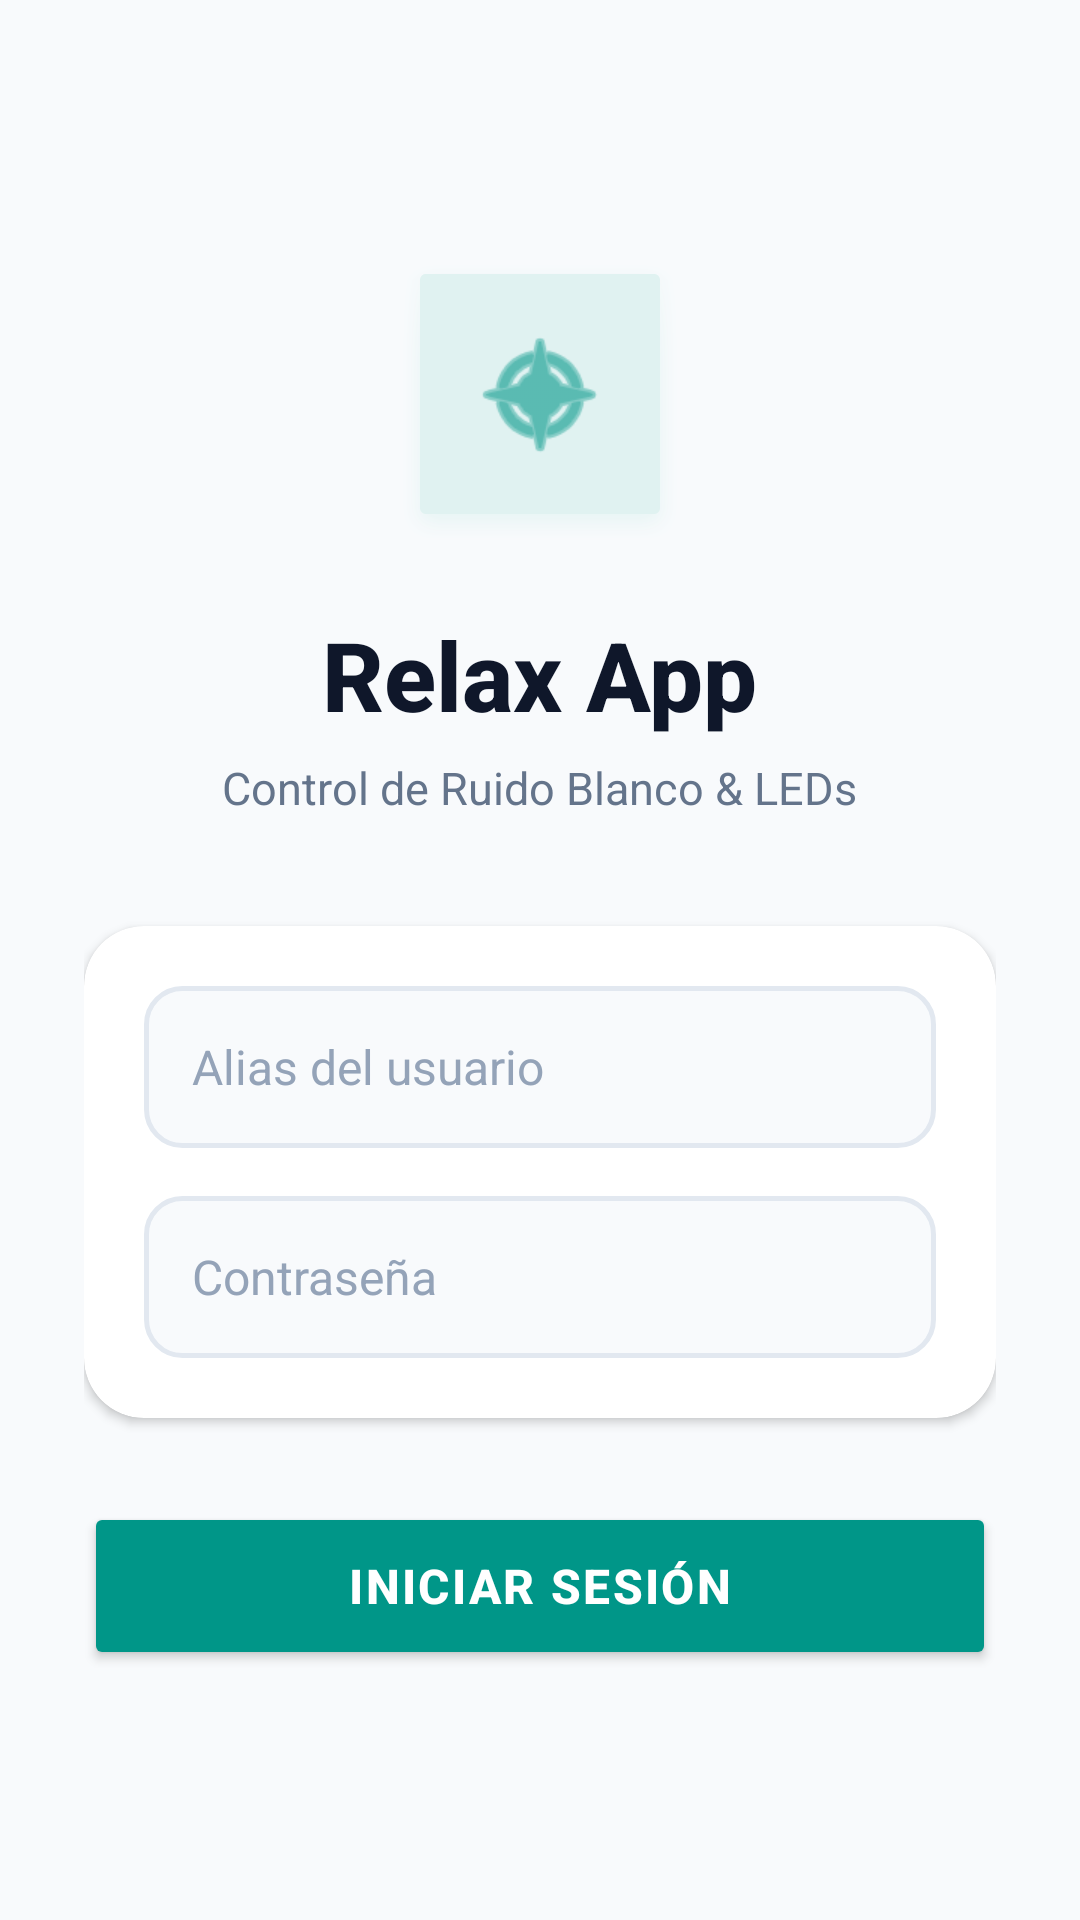

This screen was rendered from an Android layout file. Write that file and the resources it references.
<!-- AndroidManifest.xml: application theme Theme.MyApplication -->
<!-- res/layout/activity_main.xml -->
<?xml version="1.0" encoding="utf-8"?>
<androidx.constraintlayout.widget.ConstraintLayout
    xmlns:android="http://schemas.android.com/apk/res/android"
    xmlns:app="http://schemas.android.com/apk/res-auto"
    android:layout_width="match_parent"
    android:layout_height="match_parent"
    android:background="#F8FAFC">

    <LinearLayout
        android:layout_width="match_parent"
        android:layout_height="wrap_content"
        android:orientation="vertical"
        android:padding="28dp"
        android:gravity="center"
        app:layout_constraintTop_toTopOf="parent"
        app:layout_constraintBottom_toBottomOf="parent"
        app:layout_constraintStart_toStartOf="parent"
        app:layout_constraintEnd_toEndOf="parent">

        
        <FrameLayout
            android:layout_width="96dp"
            android:layout_height="96dp"
            android:background="@android:drawable/dialog_holo_light_frame"
            android:backgroundTint="#E0F2F1"
            android:layout_marginBottom="24dp">
            
            <ImageView
                android:layout_width="48dp"
                android:layout_height="48dp"
                android:layout_gravity="center"
                android:src="@android:drawable/ic_menu_compass"
                android:contentDescription="Compass Icon"
                app:tint="#009688"/>
        </FrameLayout>

        <TextView
            android:layout_width="wrap_content"
            android:layout_height="wrap_content"
            android:text="Relax App"
            android:textSize="32sp"
            android:textColor="#0F172A"
            android:textStyle="bold"
            android:fontFamily="sans-serif-medium"
            android:layout_marginBottom="6dp"/>

        <TextView
            android:layout_width="wrap_content"
            android:layout_height="wrap_content"
            android:text="Control de Ruido Blanco &amp; LEDs"
            android:textSize="15sp"
            android:textColor="#64748B"
            android:layout_marginBottom="36dp"/>

        
        <androidx.cardview.widget.CardView
            android:layout_width="match_parent"
            android:layout_height="wrap_content"
            app:cardCornerRadius="20dp"
            app:cardElevation="2dp"
            app:cardBackgroundColor="#FFFFFF"
            android:layout_marginBottom="28dp">

            <LinearLayout
                android:layout_width="match_parent"
                android:layout_height="wrap_content"
                android:orientation="vertical"
                android:padding="20dp">

                <EditText
                    android:id="@+id/etUsuario"
                    android:layout_width="match_parent"
                    android:layout_height="54dp"
                    android:hint="Alias del usuario"
                    android:inputType="textPersonName"
                    android:paddingHorizontal="16dp"
                    android:background="@drawable/bg_input"
                    android:textColor="#1E293B"
                    android:textColorHint="#94A3B8"
                    android:textSize="16sp"
                    android:layout_marginBottom="16dp"
                    android:minHeight="48dp" />

                <EditText
                    android:id="@+id/etPassword"
                    android:layout_width="match_parent"
                    android:layout_height="54dp"
                    android:hint="Contraseña"
                    android:inputType="textPassword"
                    android:paddingHorizontal="16dp"
                    android:background="@drawable/bg_input"
                    android:textColor="#1E293B"
                    android:textColorHint="#94A3B8"
                    android:textSize="16sp"
                    android:minHeight="48dp" />

            </LinearLayout>
        </androidx.cardview.widget.CardView>

        <Button
            android:id="@+id/btnLogin"
            android:layout_width="match_parent"
            android:layout_height="56dp"
            android:text="INICIAR SESIÓN"
            android:backgroundTint="#009688"
            android:textColor="#FFFFFF"
            android:textStyle="bold"
            android:textSize="16sp"
            android:letterSpacing="0.05"
            app:cornerRadius="16dp"
            android:elevation="4dp"/>

    </LinearLayout>
</androidx.constraintlayout.widget.ConstraintLayout>
<!-- resources referenced by this layout -->
<resources>
  <!-- drawable bg_input (drawable) -->
  <?xml version="1.0" encoding="utf-8"?>
  <shape xmlns:android="http://schemas.android.com/apk/res/android"
      android:shape="rectangle">
      <solid android:color="#F8FAFC" />
      <corners android:radius="12dp" />
      <stroke
          android:width="1.5dp"
          android:color="#E2E8F0" />
  </shape>
  <style name="Theme.MyApplication" parent="Base.Theme.MyApplication" />
  <style name="Base.Theme.MyApplication" parent="Theme.Material3.DayNight.NoActionBar">
          
          
      </style>
</resources>
